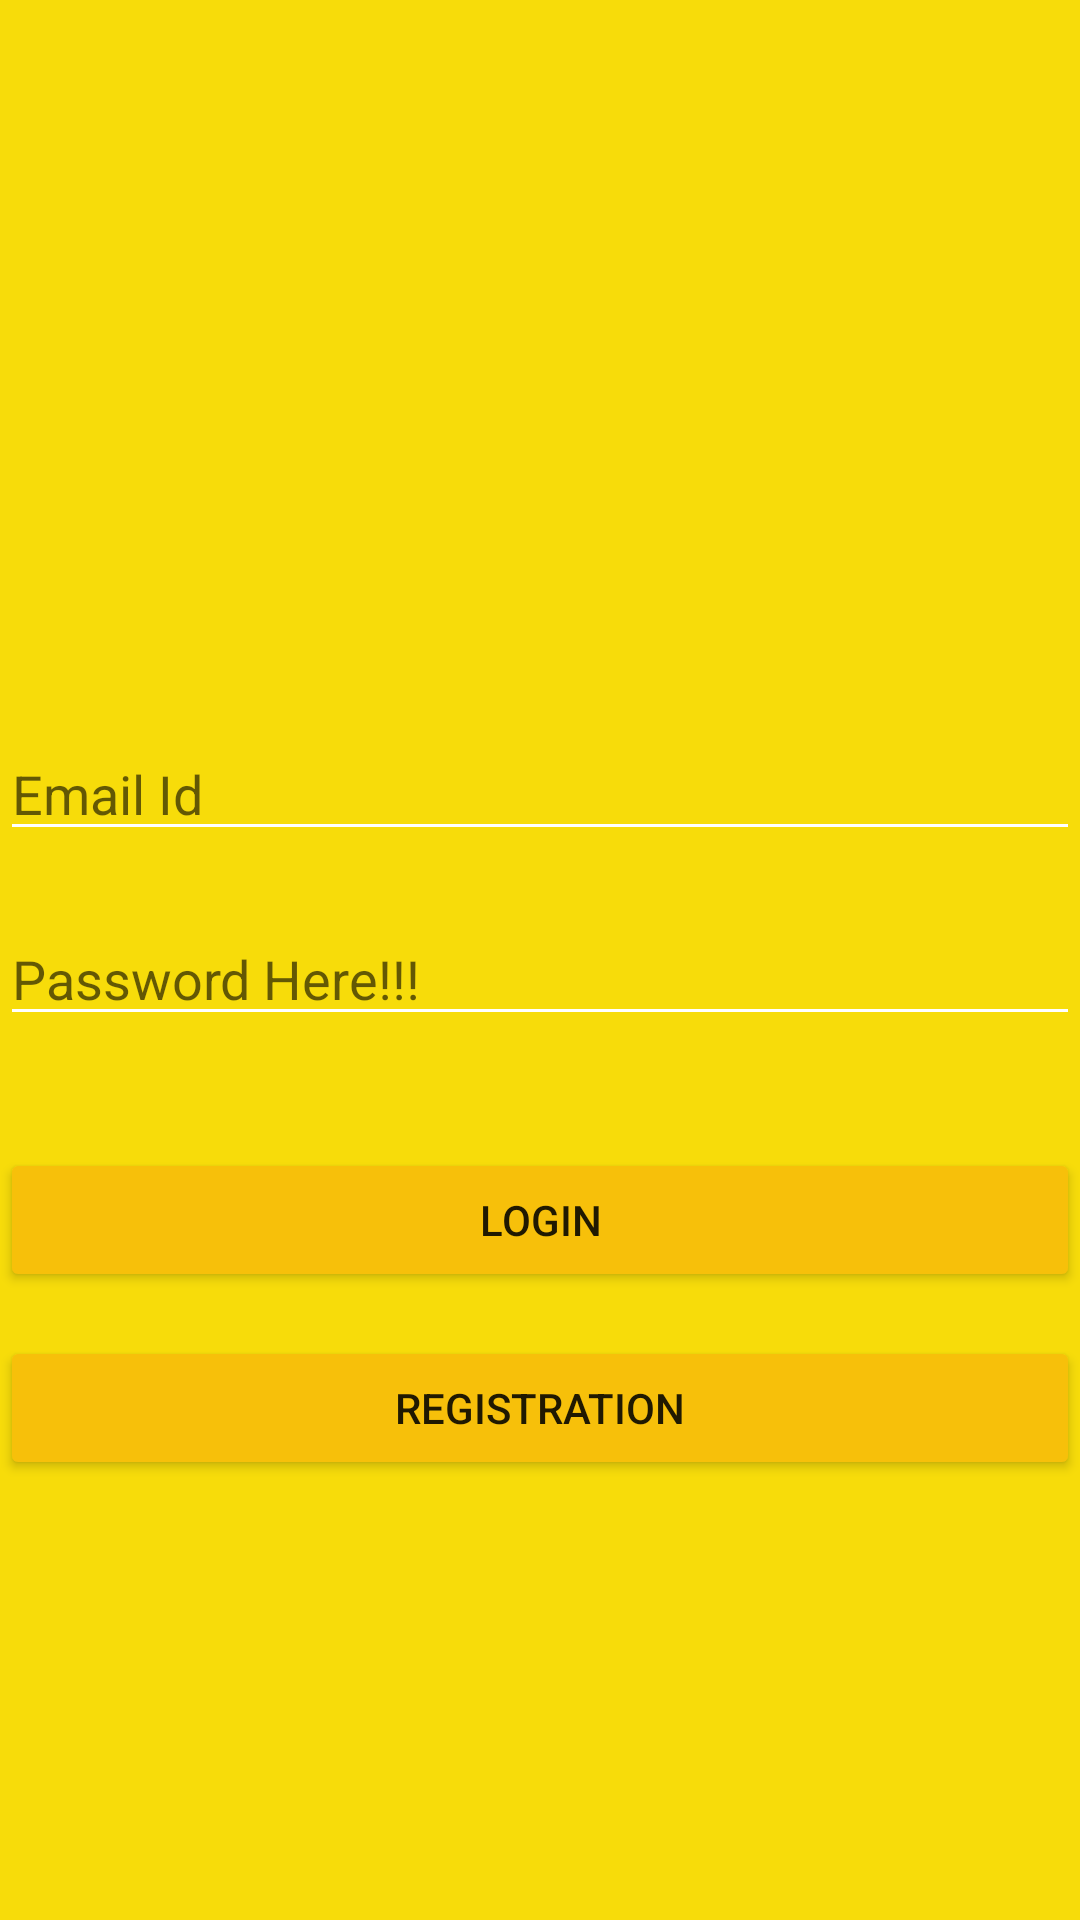

Write the Android layout XML for this screen, with the resource values it uses.
<!-- AndroidManifest.xml: application theme AppTheme -->
<!-- res/layout/activity_customer_login.xml -->
<?xml version="1.0" encoding="utf-8"?>
<androidx.constraintlayout.widget.ConstraintLayout xmlns:android="http://schemas.android.com/apk/res/android"
    xmlns:app="http://schemas.android.com/apk/res-auto"
    xmlns:tools="http://schemas.android.com/tools"
    android:layout_width="match_parent"
    android:layout_height="match_parent"
    tools:context="in.lanista.wheelos.CustomerLoginActivity"
    android:background="#f7dc0a"
    android:orientation="vertical">

    <EditText
        android:id="@+id/email"
        android:layout_width="match_parent"
        android:layout_height="wrap_content"
        android:ems="10"
        android:hint="Email Id"
        android:inputType="textEmailAddress"
        android:backgroundTint="@android:color/white"
        app:layout_constraintBottom_toTopOf="@+id/password"
        app:layout_constraintTop_toTopOf="parent"
        app:layout_constraintVertical_bias="0.923"

        tools:layout_editor_absoluteX="0dp" />

    <EditText
        android:id="@+id/password"
        android:layout_width="match_parent"
        android:layout_height="wrap_content"
        app:layout_constraintBottom_toTopOf="@+id/login"
        app:layout_constraintTop_toTopOf="parent"
        app:layout_constraintVertical_bias="0.891"
        android:backgroundTint="@android:color/white"
        android:ems="10"
        android:hint="Password Here!!!"
        android:inputType="textPassword"
        tools:layout_editor_absoluteX="16dp" />


    <Button
        android:id="@+id/login"
        android:layout_width="match_parent"
        android:layout_height="wrap_content"
        android:text="login"
        android:backgroundTint="#f7c00a"
        app:layout_constraintBottom_toTopOf="@+id/registration"
        app:layout_constraintEnd_toEndOf="parent"
        app:layout_constraintHorizontal_bias="0.0"
        app:layout_constraintStart_toStartOf="parent"
        app:layout_constraintTop_toTopOf="parent"
        app:layout_constraintVertical_bias="0.963" />

    <Button
        android:id="@+id/registration"
        android:layout_width="match_parent"
        android:layout_height="wrap_content"
        android:text="registration"
        android:backgroundTint="#f7c00a"
        app:layout_constraintBottom_toBottomOf="parent"
        app:layout_constraintEnd_toEndOf="parent"
        app:layout_constraintHorizontal_bias="0.0"
        app:layout_constraintStart_toStartOf="parent"
        app:layout_constraintTop_toTopOf="parent"
        app:layout_constraintVertical_bias="0.752" />
</androidx.constraintlayout.widget.ConstraintLayout>
<!-- resources referenced by this layout -->
<resources>
  <style name="AppTheme" parent="Theme.AppCompat.Light.NoActionBar">
          
          <item name="colorPrimary">@color/colorPrimary</item>
          <item name="colorPrimaryDark">@color/colorPrimaryDark</item>
          <item name="colorAccent">@color/colorAccent</item>
      </style>
  <!-- not gathered from this repository: default colours our renderer supplied (Android Studio template values) -->
  <color name="colorPrimary">#FF6200EE</color>
  <color name="colorPrimaryDark">#FF3700B3</color>
  <color name="colorAccent">#FF03DAC5</color>
</resources>
